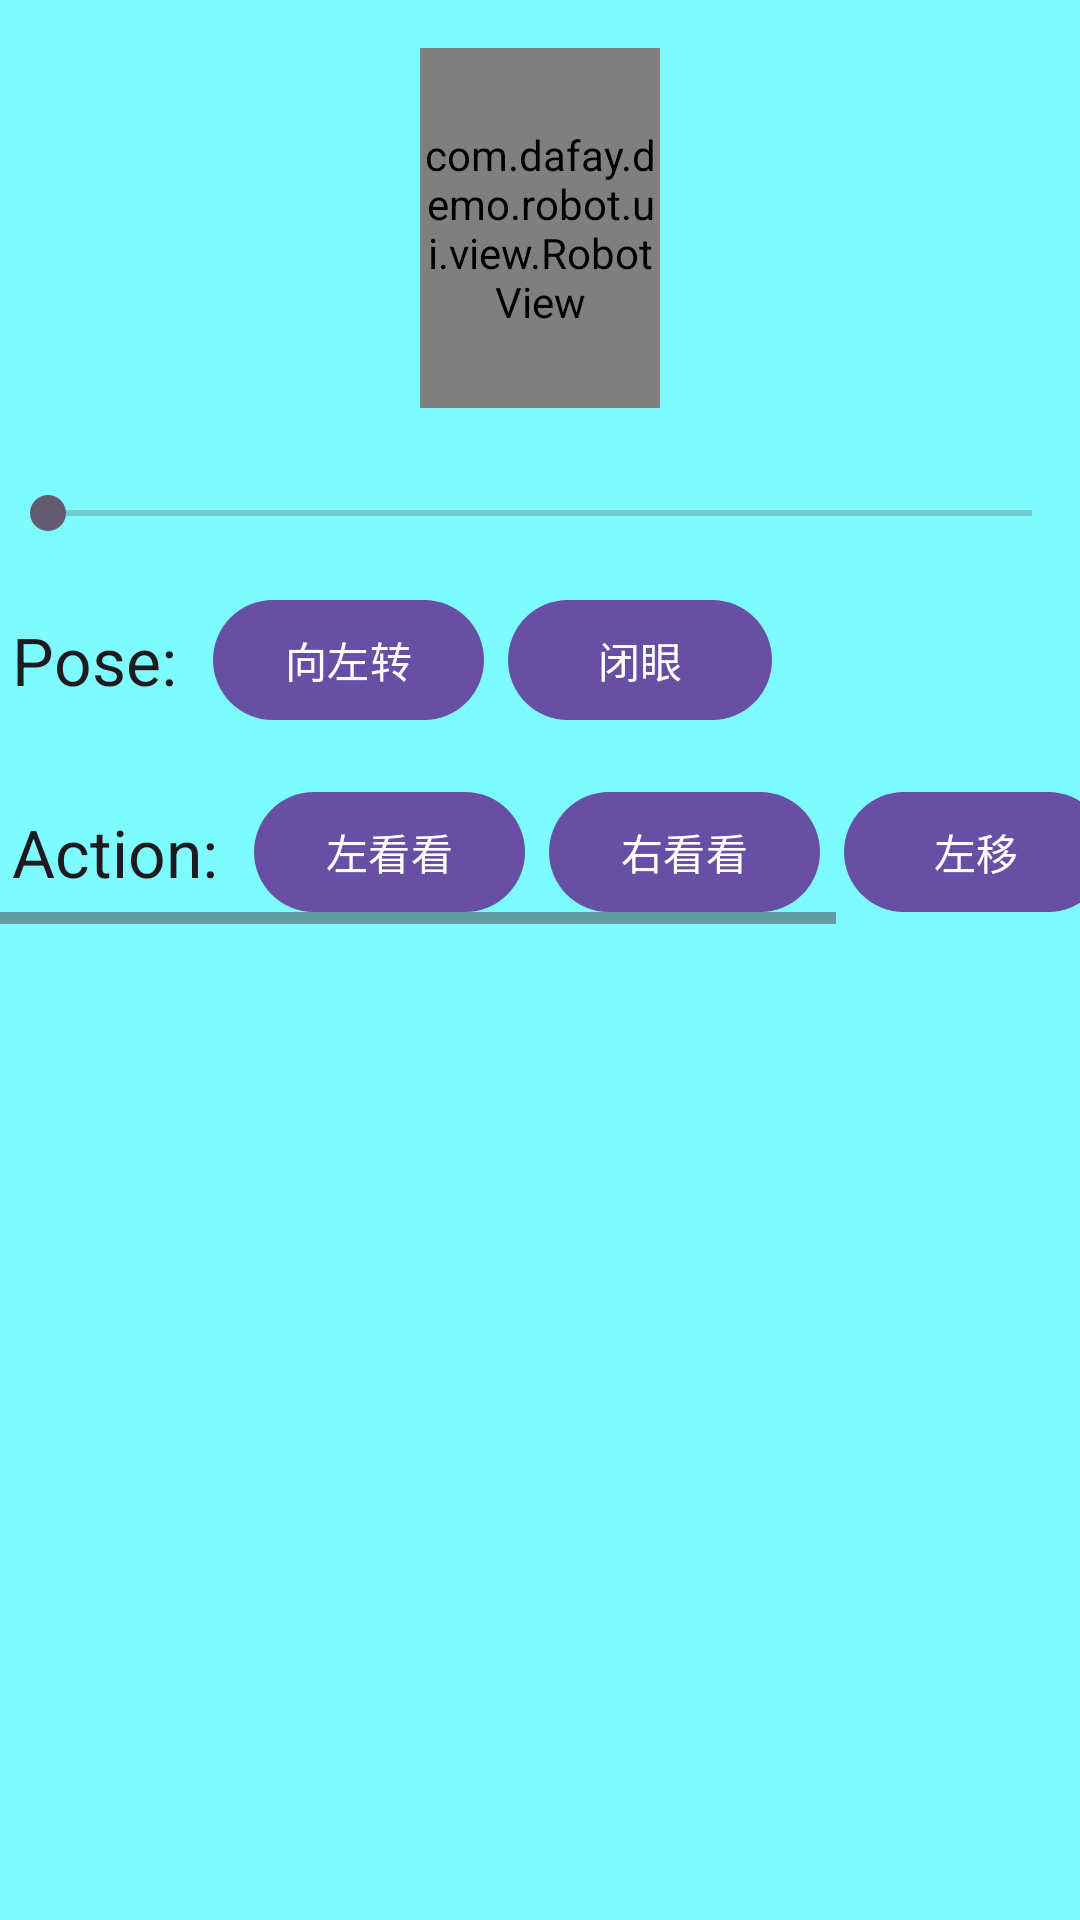

This screen was rendered from an Android layout file. Write that file and the resources it references.
<!-- AndroidManifest.xml: application theme Theme.Demorobot -->
<!-- res/layout/fragment_robot_test.xml -->
<?xml version="1.0" encoding="utf-8"?>
<LinearLayout xmlns:android="http://schemas.android.com/apk/res/android"
    xmlns:tools="http://schemas.android.com/tools"
    android:layout_width="match_parent"
    android:layout_height="match_parent"
    android:orientation="vertical"
    android:background="#8000ffff">


    <Space
        android:layout_width="match_parent"
        android:layout_height="16dp" />


    <com.dafay.demo.robot.ui.view.RobotView
        android:id="@+id/rv_robot"
        android:layout_width="80dp"
        android:layout_height="120dp"
        android:layout_gravity="center_horizontal"
         />

    <Space
        android:layout_width="match_parent"
        android:layout_height="16dp" />

    <SeekBar
        android:id="@+id/sb_seekbar1"
        android:layout_width="match_parent"
        android:layout_height="wrap_content"
        android:layout_marginTop="10dp" />

    <Space
        android:layout_width="match_parent"
        android:layout_height="16dp" />


    <HorizontalScrollView
        android:layout_width="match_parent"
        android:layout_height="wrap_content">

        <LinearLayout
            android:layout_width="wrap_content"
            android:layout_height="wrap_content"
            android:orientation="horizontal">

            <com.google.android.material.textview.MaterialTextView
                android:layout_width="wrap_content"
                android:layout_height="wrap_content"
                android:layout_gravity="center_vertical"
                android:paddingHorizontal="4dp"
                android:text="Pose:"
                android:textAppearance="?attr/textAppearanceTitleLarge" />

            <com.google.android.material.button.MaterialButton
                android:id="@+id/btn_change1"
                android:layout_width="wrap_content"
                android:layout_height="wrap_content"
                android:layout_marginStart="8dp"
                android:text="向左转" />

            <com.google.android.material.button.MaterialButton
                android:id="@+id/btn_change2"
                android:layout_width="wrap_content"
                android:layout_height="wrap_content"
                android:layout_marginStart="8dp"
                android:text="闭眼" />

        </LinearLayout>

    </HorizontalScrollView>

    <Space
        android:layout_width="match_parent"
        android:layout_height="16dp" />


    <HorizontalScrollView
        android:layout_width="match_parent"
        android:layout_height="wrap_content">

        <LinearLayout
            android:layout_width="wrap_content"
            android:layout_height="wrap_content"
            android:orientation="horizontal">

            <com.google.android.material.textview.MaterialTextView
                android:layout_width="wrap_content"
                android:layout_height="wrap_content"
                android:layout_gravity="center_vertical"
                android:paddingHorizontal="4dp"
                android:text="Action:"
                android:textAppearance="?attr/textAppearanceTitleLarge" />

            <com.google.android.material.button.MaterialButton
                android:id="@+id/btn_action_left_look"
                android:layout_width="wrap_content"
                android:layout_height="wrap_content"
                android:layout_marginStart="8dp"
                android:text="左看看" />

            <com.google.android.material.button.MaterialButton
                android:id="@+id/btn_action_right_look"
                android:layout_width="wrap_content"
                android:layout_height="wrap_content"
                android:layout_marginStart="8dp"
                android:text="右看看" />

            <com.google.android.material.button.MaterialButton
                android:id="@+id/btn_action_left_move"
                android:layout_width="wrap_content"
                android:layout_height="wrap_content"
                android:layout_marginStart="8dp"
                android:text="左移" />


            <com.google.android.material.button.MaterialButton
                android:id="@+id/btn_anim_luffing"
                android:layout_width="wrap_content"
                android:layout_height="wrap_content"
                android:layout_marginStart="8dp"
                android:text="摆动" />
        </LinearLayout>

    </HorizontalScrollView>


</LinearLayout>
<!-- resources referenced by this layout -->
<resources>
  <style name="Theme.Demorobot" parent="Base.Theme.Demorobot" />
  <style name="Base.Theme.Demorobot" parent="Theme.Material3.DayNight.NoActionBar">
          
          
      </style>
</resources>
